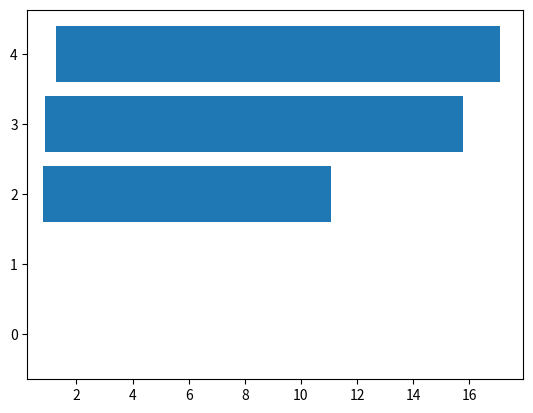

Reproduce this figure in Python.
import random
import numpy as np
import matplotlib.pyplot as plt


# code added

def MM1(maximum_number_of_customers, mean_arrival_time, mean_service_time):
    customer = []
    wait_time = []
    system_idle_time = 0
    time = 0.0
    number_of_process = maximum_number_of_customers

    for i in range(number_of_process):
        arrival = np.random.exponential(1 / mean_arrival_time) * 60
        service = np.random.exponential(1 / mean_service_time) * 60
        data = [arrival, service]
        customer.append(data)

    customer.sort(key=lambda x: x[0])
    print(customer)

    for i in range(number_of_process):

        if time < customer[i][0]:  # System delay calculate kore nilam
            system_idle_time += abs(time - customer[i][0])
            time = customer[i][0]

        if time > customer[i][0]:  # Wait time calculation
            wait_time.append(abs(time - customer[i][0]))
        else:
            wait_time.append(0)

        time = time + customer[i][1]

    average_wait = sum(wait_time) / number_of_process
    print("Average Delay in Queue ", round(average_wait, 2), " Seconds")
    average_sytem_idle = ((time - system_idle_time) / time) * 100
    print("System utilization ", round(average_sytem_idle, 2), " %")
    print("Time Simulation Ended ", round(time, 2), " Seconds")

    plt.barh(y=[i for i in range(number_of_process)],
             width=wait_time, left=[i[0] for i in customer])
    plt.show()


MM1(5, 53.33, 17.5)
